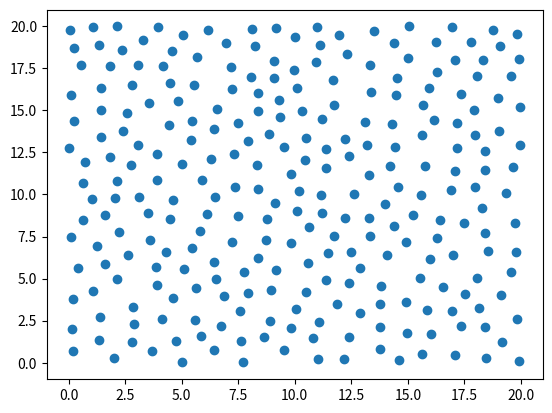

Source code (Python):
import matplotlib.pyplot as plt
import numpy as np

a = np.array(
    [
        [10.93232913702777, 17.895469016409393],
        [12.326058847216013, 18.360328357972023],
        [11.70396784723801, 16.820241827603535],
        [10.02096516994082, 19.32860801765676],
        [9.090782727711748, 17.952779202039835],
        [8.088942136710132, 19.806477146648234],
        [10.082349644680747, 16.32729071654229],
        [7.162439383773813, 17.567736964205658],
        [11.96460158408076, 19.443890669981116],
        [6.155140459720306, 19.77671914354859],
        [8.361082633452918, 16.00465092593474],
        [13.481654629067002, 19.7141988239051],
        [6.969756763969598, 19.001968281087283],
        [9.355739838886725, 14.59865018237566],
        [11.73587680057266, 15.338529481138893],
        [13.367851866215588, 16.066048910640006],
        [9.18756894192554, 19.910127341062356],
        [5.062153751791982, 19.471749962881027],
        [5.700542896844009, 18.141663311260206],
        [14.399382843656488, 19.01382922616967],
        [14.455882699926313, 15.889209218934012],
        [7.228568049627948, 16.278972007299224],
        [9.965137021090401, 17.3982280442955],
        [4.159046451067999, 17.617047982451627],
        [8.368181401575347, 14.987107752706304],
        [9.066227000600604, 16.904446043550617],
        [11.103120608334988, 18.88200502853542],
        [11.222606187271584, 14.454100636318222],
        [13.332473274118225, 17.704327455922062],
        [7.485384664714009, 14.265304745246222],
        [8.87021263258142, 13.602446587557562],
        [5.531828009557202, 16.502420728010513],
        [8.229858404700495, 18.810333640810192],
        [15.071033192237259, 19.979608093697927],
        [6.563352446591033, 15.054099798180863],
        [6.412714851250329, 13.902869313539107],
        [5.476669787113348, 14.343017548091257],
        [4.495151771227249, 16.641891933622464],
        [3.5710364521009508, 15.433050516548002],
        [9.5387385562595, 12.798141115909957],
        [9.282863480465286, 15.612086756184498],
        [15.013199224840186, 18.112327188424356],
        [15.95158416689416, 16.307381262562384],
        [16.264745883213422, 19.05679870635581],
        [4.846640088178247, 15.552258901708866],
        [10.98652280392304, 19.924945154823885],
        [10.488609134991226, 13.345931409108081],
        [3.089860042319283, 17.683595312296085],
        [7.303926223224112, 12.387852263743106],
        [2.826563266806531, 16.521308953954662],
        [6.310577477522273, 12.118200729570127],
        [16.292426993163183, 17.297281650842972],
        [13.106667162880708, 14.313939794913274],
        [4.462815250817249, 14.127450379575668],
        [10.450039326109128, 12.07252375740399],
        [3.297809827343194, 19.194754913547452],
        [4.594334881811033, 18.52860051697685],
        [3.9345876330899916, 19.97757389919491],
        [8.328637865783353, 11.768495905203253],
        [13.195785247223913, 12.912294184780816],
        [2.3758747156188553, 18.568116586050085],
        [12.236055443902444, 13.295038833992573],
        [2.1599724739870867, 19.978930781895194],
        [2.604403247861176, 14.82230820290284],
        [17.78378708806288, 19.08112768653399],
        [5.909746697460807, 10.84918518419354],
        [1.448893588604263, 15.013498372733613],
        [1.066605629189164, 19.963774992501573],
        [14.191088841776777, 11.665502870281133],
        [10.306179917909342, 14.935302591630688],
        [1.8203579907084562, 17.608856919219185],
        [12.40191331707886, 12.271646429242995],
        [3.910517949599785, 12.40667274736484],
        [14.452021734179763, 12.846877002246744],
        [2.4009973451310502, 13.763187029090568],
        [14.502679453839258, 16.932541562919447],
        [10.166717715558908, 10.183008244697128],
        [15.759163316548744, 11.712760171880548],
        [0.25693376370160426, 14.350335304512571],
        [18.06751110325936, 17.02511650011231],
        [14.293271881473803, 14.209716590510356],
        [4.634542542910523, 9.688033085512462],
        [1.4301210710896408, 16.30973338859058],
        [9.843962964537653, 11.22325716099126],
        [1.3296247056186765, 18.856841654191207],
        [3.914467690809805, 10.830775796641301],
        [13.270122206365352, 11.154896377293094],
        [0.10677390553431398, 15.903272744694526],
        [13.985286008103424, 9.423620143447048],
        [16.925008335358775, 10.260048523687427],
        [14.574575180683995, 10.438417520146587],
        [0.5523267614817146, 17.669816479082343],
        [0.03748986822626352, 12.730104416503375],
        [17.098905261662072, 18.00847692332565],
        [3.0554077734421443, 12.96179470040936],
        [11.373248464450542, 11.560952407589243],
        [15.67734205627249, 15.33302228270617],
        [0.24178428474087177, 18.673393900806797],
        [12.627751147621332, 10.042687192876597],
        [5.428307662893669, 13.255028506337439],
        [1.4503411523048508, 13.392144258398485],
        [7.3432016992452125, 10.420615755501856],
        [8.061068994211464, 17.00158017374433],
        [9.148265471119934, 9.51195805300759],
        [15.64748829135836, 13.549160445082045],
        [12.200810189519594, 8.609963146132042],
        [5.030361561294565, 11.79777304197642],
        [19.56246160148422, 17.034938056867333],
        [11.186174157047773, 8.89244115546249],
        [11.139027127675694, 9.946567597041229],
        [11.38676201309487, 12.702373668372125],
        [1.842498670326899, 12.24508244298114],
        [17.351281604330868, 15.939906445691278],
        [17.093949157218205, 11.391987245322646],
        [7.919159907567635, 13.191015383266592],
        [18.96521563660064, 15.722955104395183],
        [17.175351340883875, 14.2525334583384],
        [10.608233708299439, 8.044702358143512],
        [8.396826162497844, 10.340111721705858],
        [0.07914507387824532, 19.762587873467375],
        [19.082003008365074, 18.828507567346445],
        [18.755068398504736, 19.799713831876304],
        [18.25618256336808, 9.16490252696023],
        [16.431269506155225, 8.500564081055407],
        [13.317244600065457, 7.529488036872335],
        [2.1497528548705374, 10.817837529434117],
        [0.6471036298159156, 10.707244545550434],
        [15.243902650710442, 8.797565004871565],
        [3.49068385390349, 8.91594176293315],
        [11.479014807646532, 6.491032346142468],
        [17.153899736711914, 12.751448649421253],
        [6.1409435088166715, 8.866318620486071],
        [2.7615809656461554, 11.725828751026695],
        [16.173971371028884, 14.399601808563943],
        [1.0221058016075866, 9.75440429422838],
        [4.50069294794858, 8.511384981928796],
        [12.479259465306143, 6.57576776765183],
        [18.41327045943388, 11.441246459118698],
        [4.3014753342706165, 6.559184026624771],
        [19.024993717626213, 13.795222456724307],
        [17.985512411525736, 10.451388462586758],
        [17.931871256132528, 15.044425252134776],
        [19.657426879144847, 11.639475319965262],
        [15.595086347415156, 9.994332836484414],
        [14.937866806476931, 7.194500365700513],
        [8.776234047465975, 8.559999384065984],
        [12.886300695567758, 5.648746648005041],
        [11.359664144674039, 4.944444847710636],
        [18.421914516048332, 12.606750334473457],
        [7.504824200739637, 8.724354023595092],
        [17.97605516029597, 13.558144693307405],
        [19.93008085391833, 18.039062691485363],
        [2.063093713135117, 9.79506523935438],
        [19.947966130872686, 15.214952075771002],
        [7.22740882237331, 7.197318498475315],
        [19.971440896303896, 12.927172006069108],
        [7.7506477712146555, 5.4123144802816485],
        [19.81541632081659, 19.55317282043914],
        [19.348043353580902, 10.073021975637216],
        [3.122600920115282, 9.87433696946618],
        [11.728988063463001, 7.529500588155797],
        [16.94601983327503, 19.93042050035369],
        [2.2236728501176755, 7.795175954547514],
        [0.6291943677660199, 8.501246704310168],
        [10.101955972832073, 9.009187266194946],
        [13.28344792810023, 8.58696508790463],
        [1.2368372341797655, 6.94661776244098],
        [0.7325395394540779, 11.903476132499245],
        [9.85095713389412, 7.122804691005257],
        [14.074830213977888, 6.377770362494153],
        [17.471456061026153, 8.293993269707098],
        [13.83335357000797, 4.555708630282049],
        [19.722794914425993, 8.298141939132012],
        [10.591749915650746, 5.944479826912637],
        [14.39195693187987, 8.099125335820041],
        [16.302543803898843, 7.387018328970125],
        [16.988866475656156, 6.424155655902757],
        [9.17696938981366, 5.528295049563655],
        [8.96296999168335, 4.344904685515548],
        [6.874955728225293, 3.983724718053381],
        [5.800239468093954, 7.851350731519511],
        [18.416994278938915, 7.681332859164421],
        [10.513386700199703, 4.1982690447803925],
        [8.711081701032015, 7.271027259612576],
        [6.447595874685012, 5.97795913977388],
        [5.60430491876424, 2.5667038849305963],
        [5.478267164524693, 6.789487322551977],
        [8.89780426114979, 2.4879078055866346],
        [19.76296216052523, 6.568877853063081],
        [15.987616480517477, 6.146540214596481],
        [5.635621330035281, 4.421313352754475],
        [19.57199857657294, 5.405528129734822],
        [11.857526851899145, 3.5123155220607263],
        [18.317624313656378, 18.0069732151876],
        [12.39660058529182, 4.722392718084146],
        [15.555995690262174, 5.040647886227838],
        [6.456801603122131, 9.843235685880726],
        [10.065997759316092, 3.1745036762394623],
        [7.946457416438195, 4.158312341971208],
        [14.907252484284554, 3.6340532400763763],
        [18.054151831431998, 5.063129418769167],
        [16.544916065385504, 4.494785920840629],
        [16.948376856839456, 3.0899075062338293],
        [3.614911274226241, 7.299908719714295],
        [3.8477381142401454, 5.661042888556779],
        [2.6180806653002238, 6.427859984442614],
        [8.391920213375581, 6.2447922335545245],
        [18.564194116384087, 6.638870857792494],
        [15.84697776670582, 3.1186497660658703],
        [17.525236199077884, 4.056589368923714],
        [11.056650308318819, 2.437423454681448],
        [19.106838729714177, 4.021695585071281],
        [4.612386176427574, 3.8180407968470664],
        [10.80202993718716, 1.4646127303691672],
        [0.4199870992955296, 5.620453264390186],
        [1.6190878347464102, 5.867971381321441],
        [12.900416001621362, 2.9694676845224732],
        [14.980766571973112, 1.7455840986937103],
        [12.41534426255099, 1.557957945735176],
        [11.036064204857858, 0.23436950589498773],
        [18.423509302525932, 2.1406177297483566],
        [13.772569403413646, 2.1097884376007614],
        [0.08930936928657918, 7.464582503304159],
        [13.778773908755133, 0.8233031136664261],
        [7.572864135889158, 3.0743376097887145],
        [13.78227783159496, 3.5113617191597566],
        [9.506295941813, 0.7748580803911712],
        [7.639399399789681, 1.314960315939713],
        [3.9137070708789152, 4.615803694660151],
        [2.1415248094895727, 4.95220963601542],
        [6.434807284092054, 0.7549137867796929],
        [1.0871873045426415, 4.253561652212474],
        [16.00295452028505, 1.6948762644180129],
        [5.0317119926485825, 0.015469255178665597],
        [2.8437387041020115, 3.299639706142798],
        [15.626911484733924, 0.49444819960211406],
        [6.7585544392826655, 2.1861885897720006],
        [4.76086853443749, 1.318616867147036],
        [12.165262573073974, 0.20932968269231478],
        [5.85119560394441, 1.579912370291211],
        [5.111307048127467, 5.5688592010170765],
        [4.118252611007222, 2.5820450563179254],
        [2.824000019646271, 1.257225640042468],
        [1.384596761081391, 2.713217142316669],
        [3.6963308064047404, 0.7149163236321316],
        [7.7163396342948545, 0.0633719339795561],
        [0.18429613860489333, 3.7732567633983702],
        [17.36302977296775, 2.1691620892687715],
        [6.510763835360568, 4.9521250416744715],
        [1.9950910761524676, 0.28110513408492654],
        [0.1783284208922824, 0.7110792766330389],
        [1.3573113285335756, 1.3728202818245965],
        [17.06822429191632, 0.44737714132334117],
        [14.59532761558692, 0.18365651993058751],
        [8.632480583906148, 1.5177119261690009],
        [9.827025132098822, 2.090475438076738],
        [0.1578510691474717, 2.0065314944096513],
        [2.91138363048125, 2.283331446578374],
        [19.182929119555034, 1.2541857141589847],
        [18.451598550358714, 0.27796016764552056],
        [1.5932619732776947, 8.80533495224728],
        [19.824686905264265, 2.5935930395048183],
        [18.126426120144174, 3.242063995328642],
        [19.922446501962288, 0.10731449977031426],
    ]
)

plt.scatter(*a.T)
plt.show()
